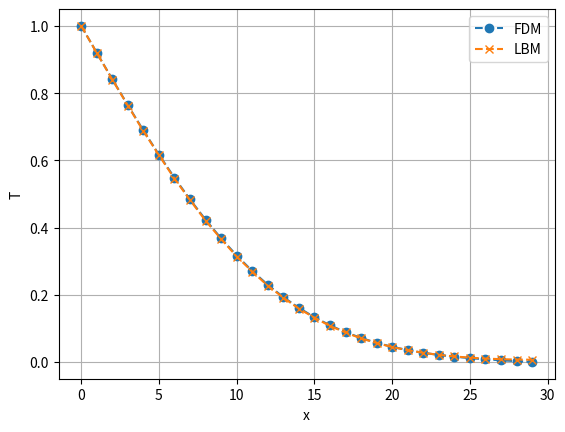

This chart was generated by the following Python code:
# -*- coding: utf-8 -*-
"""
Created on Thu Jun  4 00:24:36 2020

[redacted]
"""
import numpy as np
import matplotlib.pyplot as plt

# D1Q2 for a constant temperature boundary condition
m=30
f0 = np.zeros((m),dtype=float)
f1 = np.zeros((m),dtype=float)
f2 = np.zeros((m),dtype=float)
rho = np.zeros((m),dtype=float)
feq = np.zeros((m),dtype=float)
x = np.zeros((m),dtype=float)
dt = 1
dx =1
thermal_cond = 0.34
flux = 30
for i in range(1,m):
    x[i] = x[i-1] +dx 

csq = (dx*dx)/(dt*dt)
alpha=0.25
omega= 1.0/(alpha/(dt*csq)+0.5)
mstep=200 # The total number of time steps
twall=1.0 # Left hand wall temperature
# Initial condition
for i in range(0,m):
    rho[i]=0.0 # Initial value of the domain temperature
    f1[i]=0.5*rho[i]
    f2[i]=0.5*rho[i]
 

# rho[0] = twall
# print(rho)

for kk in range(1,mstep):
    # main loop
    # collision process:
    for i in range(0,m):
        rho[i]=f1[i]+f2[i]
        feq[i]=0.5*rho[i]
        # since k1=k2=0.5, then feq1=feq2=feq
        f1[i]=(1-omega)*f1[i]+omega*feq[i]
        f2[i]=(1-omega)*f2[i]+omega*feq[i]
    # streaming process
    for i in range(1,m):
        f1[m-i]=f1[m-i-1] # f1 streaming
        f2[i-1]=f2[i] #f2 streaming
    # Boundary condition
    f1[0]=twall-f2[0]# constant temperature boundary condition, x=0
    # f1[m-1]=f1[m-2] # adiabatic boundary condition, x=L
    # f2[m-1]=f2[m-2]# adiabatic boundary condition, x=L
   
    
"""
Finite difference
"""
f_prev = np.zeros((m),dtype=float)
f = np.zeros((m),dtype=float)
f_prev[0]=twall
# f[0]=twall
# f_prev[m-1]=f_prev[m-2] # initial condition for old value of f at x=L
# f[m-1]=f[m-2] # initial condition for updated value of f at x=L



for kk in range(1,mstep):
    for i in range(1,m-1):
        f[i] = (f_prev[i] + dt*alpha*(f_prev[i+1]-2*f_prev[i] + f_prev[i-1]) / (dx*dx)) 
    for i in range(1,m):
        f_prev[i] = f[i] 
    # f_prev[m-1] = f_prev[m-2]
    
plt.plot(x,f_prev,marker='o',linestyle='--',label="FDM")
plt.plot(x,rho,marker='x',linestyle='--',label="LBM")
plt.grid()
plt.xlabel("x")
plt.ylabel("T")
plt.legend()